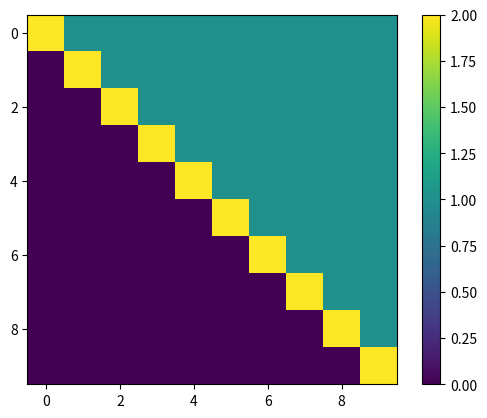

Source code (Python):
import matplotlib.pyplot as plt
#print(matriz[0])
#print(type(matriz[0]))
#print(matriz[0][2])
#print(matriz[2][1])


def elementos_matriz(matriz):
   for i in range (len(matriz)):
       for j in range (len(matriz[0])):
           print(f"matriz[{i}][{j}] = {matriz[i][j]}")
   return


def mostra_matriz(matriz):
   for linha in matriz:
       print(linha)
   return

def cria_matriz(linhas,colunas):
   matriz = []
   for i in range (linhas):
       lista = []
       for j in range (colunas):
           lista.append(0)
       matriz.append(lista)
   return matriz


def plotar_matriz(matriz):
   plt.imshow(matriz)
   plt.colorbar()
   plt.show()
   return


#imagem = cria_matriz(10,10)
#mostra_matriz(imagem)
#plotar_matriz(imagem)


def diagonal_ruim(matriz):
   for i in range (len(matriz)):
       for j in range(len(matriz[0])):
           if i == j:
               matriz[i][j] = 1


def diagonal_bom(matriz):
   for i in range (len(matriz)):
       matriz[i][i] = 1


#plotar_matriz(matriz)


def contra_diagonal_ruim(matriz):
   matriz = cria_matriz(10,10)
   for i in range(len(matriz)):
       for j in range(len(matriz[0])):
           if j == len(matriz[j])-1-i:
               matriz[i][j] = 1


def contra_diagonal_bom(matriz):
   for i in range(len(matriz)):
       j = len(matriz) - i - 1
       matriz[i][j] = 1
   return


#i + j = len(matriz) - 1
#j = len(matriz)-1 - i
#i = linhas, j = colunas


#Xadrez
xadrez = cria_matriz(8,8)
def xadrez_ruim(xadrez):
   for i in range(len(xadrez)):
       for j in range(len(xadrez[0])):
           if i %2 == 0:
               if j%2 ==0:
                   xadrez[i][j] = 0
               else:
                   xadrez [i][j] = 1
           else:
               if j%2==0:
                   xadrez[i][j] = 1
               else:
                   xadrez[i][j] = 0
   return


def xadrez_bom(xadrez):
   for i in range(len(xadrez)):
       for j in range(len(xadrez[0])):
           if i%2 == j%2:
               xadrez [i][j] = 0
           else:
               xadrez [i][j] = 1
   return


#plotar_matriz(xadrez)


matri = cria_matriz(10,10)
for i in range(len(matri)):
   for j in range(len(matri[0])):
       if j>i:
           matri[i][j] = 1
       elif j ==i:
           matri[i][j] = 2
plotar_matriz(matri)




#Matriz Transposta: matriz[i][j] <-> matriz [j][i]


'''#Aux
a = 2
b = 3


a = b
b = a


print(a,b)


a = 2
b = 3


aux = a
a = b
b = aux


print(a,b)'''




def superior_ruim(matriz):
   for i in range(len(matriz)):
       for j in range(len(matriz[0])):
           if j>i:
               matriz[i][j] = 1
   return


def superior_bom(matriz):
   for i in range(len(matriz)):
       for j in range(i+1,len(matriz[0])):
           matriz [i][j]= 1
   return


lista = ['t','i','a','c','e']
def inverte_lista(lista):
   ultimo = len(lista) - 1
   for i in range (len(lista)//2):
       aux = lista[i]
       lista[i] = lista[ultimo - i]
       lista[ultimo - i] = aux
       print(lista)
   return lista


def transposta_matriz_ruim(matriz):
   for i in range(len(matriz)):
       for j in range(len(matriz)):
           if j>i:
               aux = matriz[i][j]
               matriz [i][j] = matriz [j][i]
               matriz [j][i] = aux
   return


def transposta_matriz_bom(matriz):
   for i in range(len(matriz)):
       for j in range(i):
           aux = matriz[i][j]
           matriz [i][j] = matriz [j][i]
           matriz [j][i] = aux
   return






